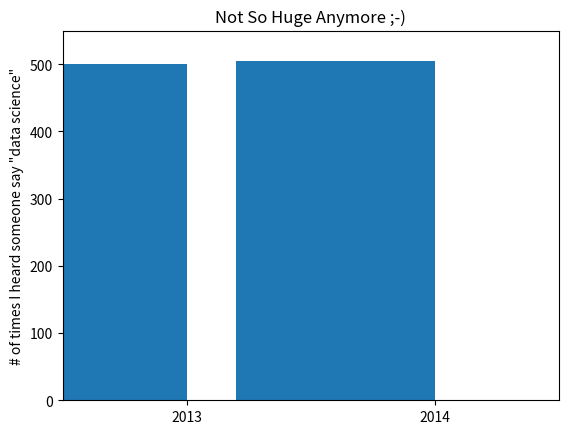

The script that saved this image:
# -*- coding: UTF8 -*-

from matplotlib import pyplot as plt

mentions = [500, 505]
years = [2013, 2014]

plt.bar([2012.6, 2013.6], mentions, 0.8)
plt.xticks(years)
plt.ylabel('# of times I heard someone say "data science"')

# if you don't do this, matplotlib will label the x-axis 0, 1
# and then add a +2.013e3 off in the corner (bad matlibplot)
plt.ticklabel_format(useOffset=False)

'''
plt.axis([2012.5, 2014.5, 499, 506])
plt.title('Look a the "Huge" Increase!')
'''
plt.axis([2012.5, 2014.5, 0, 550])
plt.title('Not So Huge Anymore ;-)')

plt.show()